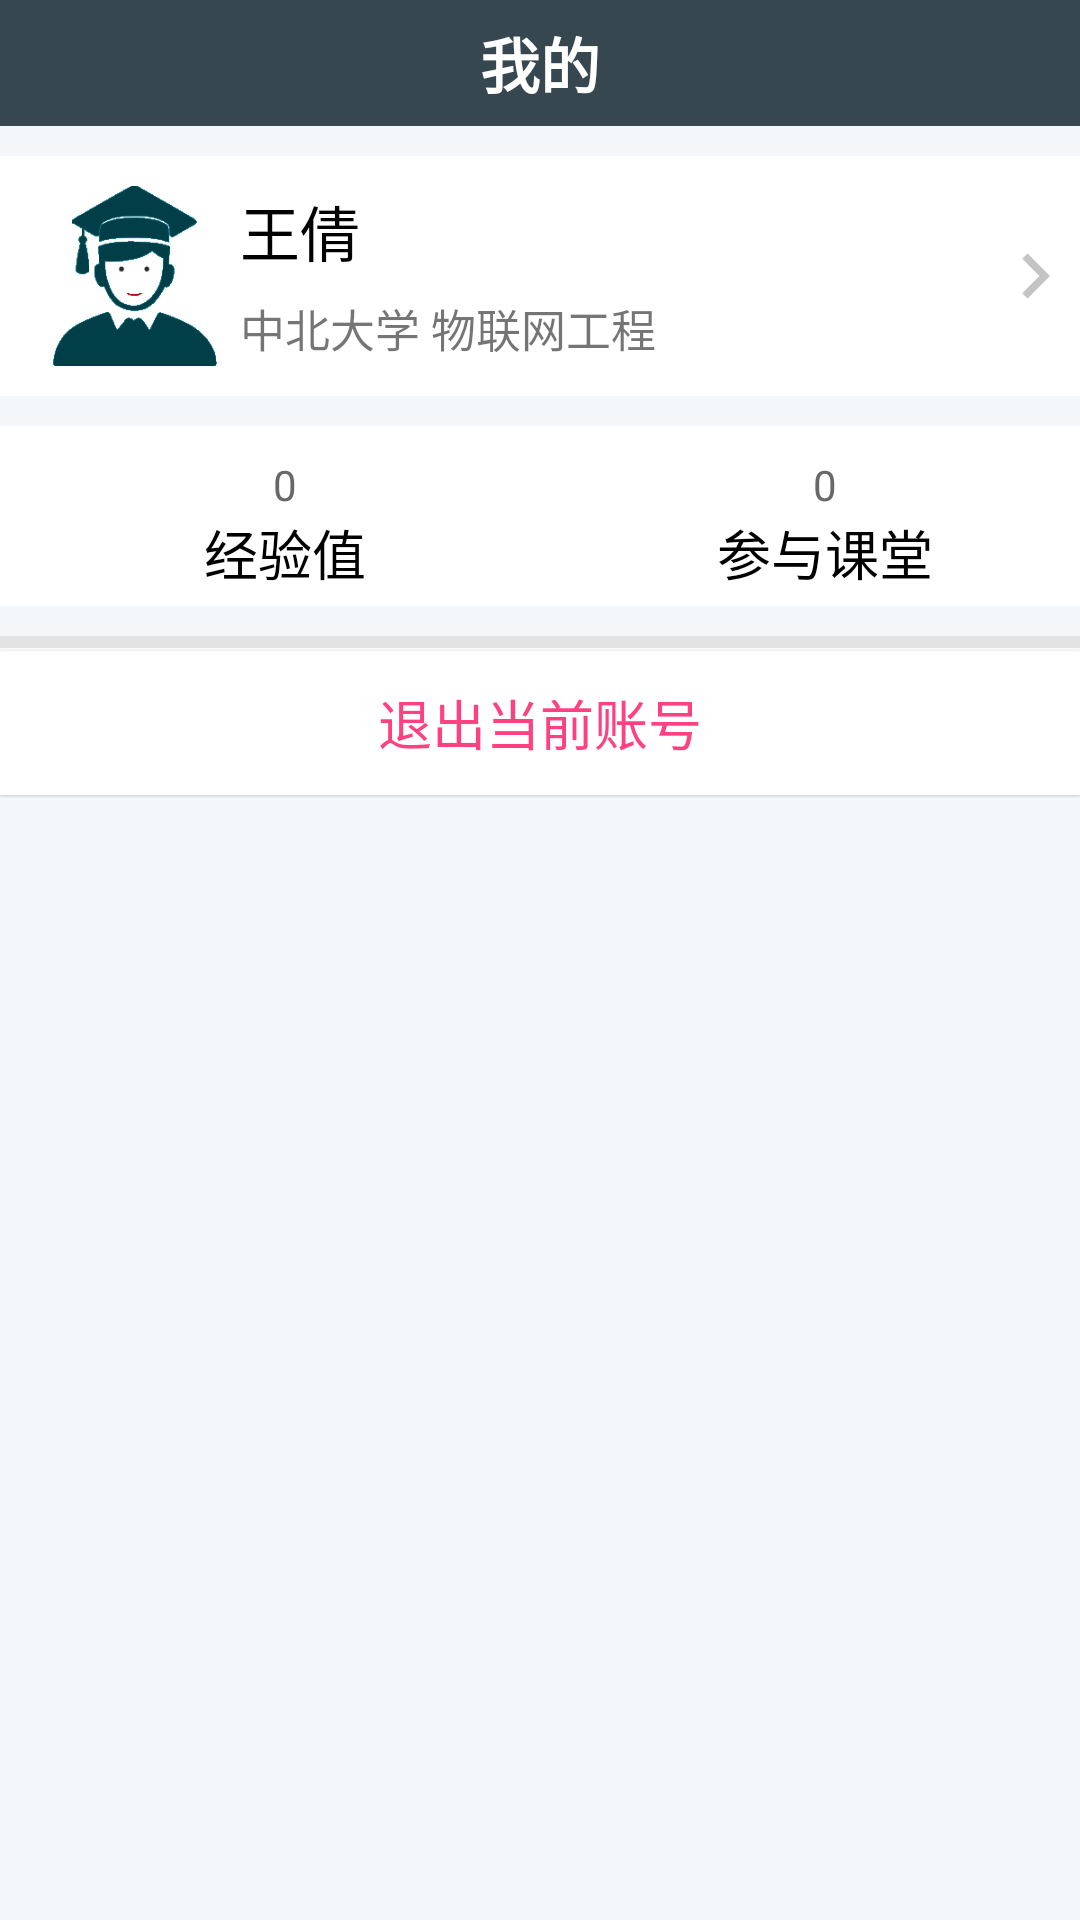

This screen was rendered from an Android layout file. Write that file and the resources it references.
<!-- AndroidManifest.xml: application theme AppTheme -->
<!-- res/layout/fragment_about.xml -->
<LinearLayout xmlns:android="http://schemas.android.com/apk/res/android"
    xmlns:tools="http://schemas.android.com/tools"
    android:layout_width="match_parent"
    android:layout_height="match_parent"
    android:background="#f4f7f9"
    android:orientation="vertical">

    <android.support.design.widget.AppBarLayout
        android:layout_width="match_parent"
        android:layout_height="wrap_content">
        <TextView
            android:textSize="20sp"
            android:textStyle="bold"
            android:gravity="center"
            android:textColor="#ffff"
            android:text="我的"
            android:layout_width="match_parent"
            android:layout_height="42dp" />
    </android.support.design.widget.AppBarLayout>

    <RelativeLayout
        android:layout_width="match_parent"
        android:layout_height="80dp"
        android:layout_marginTop="10dp"
        android:background="#ffffff"
        android:paddingBottom="10dp"
        android:paddingTop="10dp">

        <ImageView
            android:id="@+id/me_image_avatar"
            android:layout_width="60dp"
            android:layout_height="60dp"
            android:layout_marginStart="15dp"
            android:src="@drawable/ava_base" />

        <TextView
            android:id="@+id/me_name"
            android:layout_width="200dp"
            android:layout_height="30dp"
            android:layout_alignParentTop="true"
            android:layout_centerHorizontal="true"
            android:gravity="center|left"
            android:maxLines="1"
            android:text="王倩"
            android:textColor="#000000"
            android:textSize="20sp" />

        <TextView
            android:id="@+id/me_major"
            android:layout_width="200dp"
            android:layout_height="25dp"
            android:layout_alignParentBottom="true"
            android:layout_alignStart="@+id/me_name"
            android:gravity="center|left"
            android:text="中北大学 物联网工程"
            android:textSize="15sp" />

        <ImageView
            android:id="@+id/me_login"
            android:layout_width="30dp"
            android:layout_height="40dp"
            android:layout_alignParentEnd="true"
            android:layout_centerInParent="true"
            android:src="@drawable/me_right" />
    </RelativeLayout>

    <LinearLayout
        android:layout_width="match_parent"
        android:layout_height="60dp"
        android:layout_marginTop="10dp"
        android:background="#ffffff"
        android:orientation="horizontal">

        <LinearLayout
            android:layout_width="55dp"

            android:layout_height="50dp"
            android:layout_marginBottom="10dp"
            android:layout_marginLeft="10dp"
            android:layout_marginTop="10dp"
            android:layout_weight="1"
            android:orientation="vertical">

            <TextView
                android:id="@+id/me_score_text"
                android:layout_width="match_parent"
                android:layout_height="wrap_content"
                android:gravity="center"
                android:text="0"
                android:textColor="#696868" />

            <TextView
                android:id="@+id/textView"
                android:layout_width="match_parent"
                android:layout_height="wrap_content"
                android:gravity="center"
                android:text="经验值"
                android:textColor="#000000"
                android:textSize="18sp" />


        </LinearLayout>

        <LinearLayout
            android:layout_width="55dp"

            android:layout_height="50dp"
            android:layout_marginBottom="10dp"
            android:layout_marginLeft="10dp"
            android:layout_marginTop="10dp"
            android:layout_weight="1"
            android:orientation="vertical">

            <TextView
                android:id="@+id/me_joinnum_text"
                android:layout_width="match_parent"
                android:layout_height="wrap_content"
                android:gravity="center"
                android:text="0"
                android:textColor="#696868" />

            <TextView
                android:layout_width="match_parent"
                android:layout_height="wrap_content"
                android:gravity="center"
                android:text="参与课堂"
                android:textColor="#000000"
                android:textSize="18sp" />


        </LinearLayout>


    </LinearLayout>

    <LinearLayout
        android:layout_width="match_parent"
        android:layout_height="wrap_content"
        android:layout_marginTop="10dp"
        android:orientation="vertical">

        <ImageView
            android:layout_width="match_parent"
            android:layout_height="1dp"
            android:background="#e4e3e3" />

        <ImageView
            android:layout_width="match_parent"
            android:layout_height="1dp"
            android:background="#e4e3e3" />

        <ImageView
            android:layout_width="match_parent"
            android:layout_height="1dp"
            android:background="#e4e3e3" />

        <ImageView
            android:layout_width="match_parent"
            android:layout_height="1dp"
            android:background="#e4e3e3" />

        <RelativeLayout

            android:layout_width="match_parent"
            android:layout_height="50dp"
            android:background="#ffff">

            <Button
                android:id="@+id/logout_btn"
                android:background="@color/colorWhite"
                android:layout_width="match_parent"
                android:layout_height="wrap_content"
                android:layout_centerHorizontal="true"
                android:layout_centerVertical="true"
                android:gravity="center"
                android:text="退出当前账号"
                android:textColor="@color/colorAccent"
                android:textSize="18sp" />

        </RelativeLayout>

    </LinearLayout>


</LinearLayout>
<!-- resources referenced by this layout -->
<resources>
  <color name="colorAccent">#FF4081</color>
  <color name="colorWhite">#ffff</color>
  <!-- drawable ava_base: png bitmap (drawable-v24, 21988 bytes) -->
  <!-- drawable me_right (drawable) -->
  <?xml version="1.0" encoding="utf-8"?>
  <vector xmlns:android="http://schemas.android.com/apk/res/android"
      android:width="24dp"
      android:height="24dp"
      android:viewportWidth="24.0"
      android:viewportHeight="24.0">
      <path
          android:fillColor="#c4c4c4"
          android:pathData="M10,6L8.59,7.41 13.17,12l-4.58,4.59L10,18l6,-6z"/>
  </vector>
  <style name="AppTheme" parent="Theme.AppCompat.Light.NoActionBar">
          
          <item name="colorPrimary">#37474f</item>
          <item name="colorPrimaryDark">#37474f</item>
          <item name="colorAccent">@color/colorAccent</item>
      </style>
</resources>
